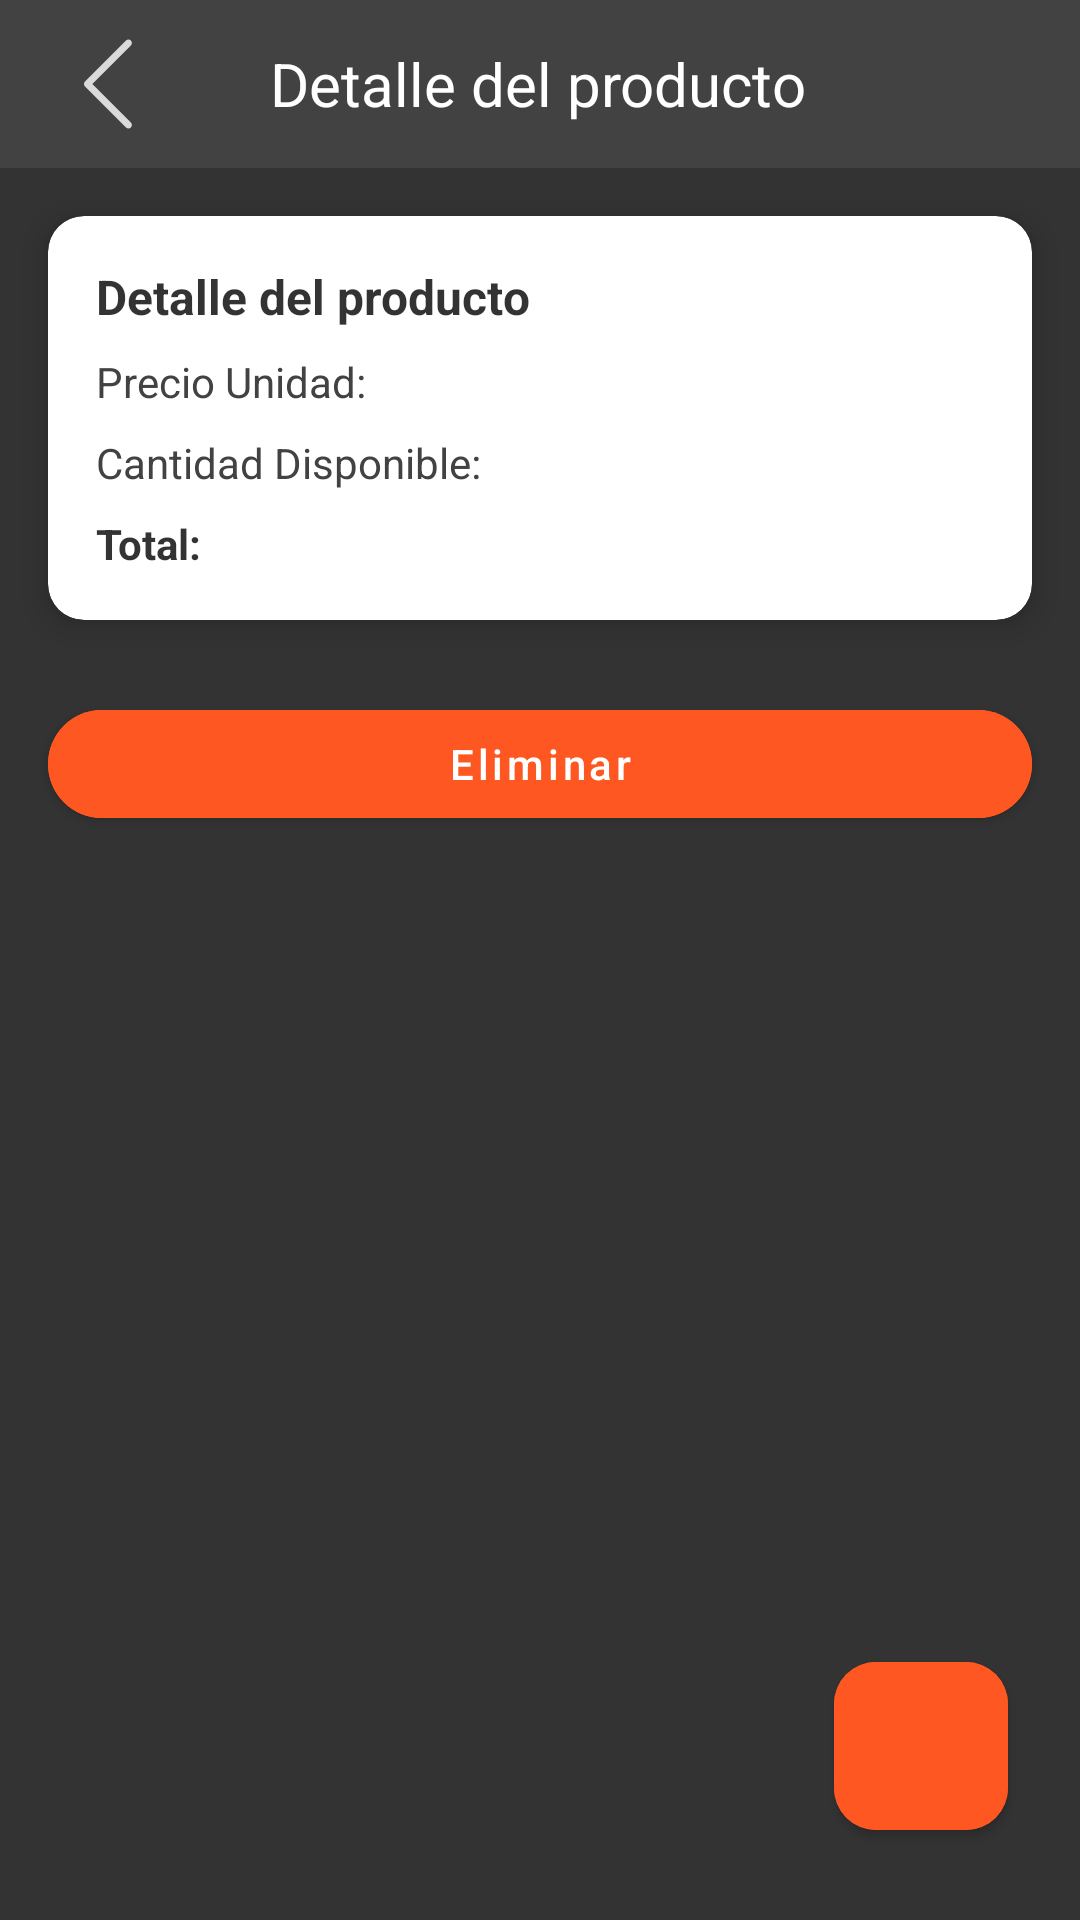

The Android layout XML behind this screen, and the referenced resources:
<!-- AndroidManifest.xml: application theme Theme.MyApp -->
<!-- res/layout/fragment_product_detail.xml -->
<?xml version="1.0" encoding="utf-8"?>
<layout xmlns:android="http://schemas.android.com/apk/res/android"
    xmlns:app="http://schemas.android.com/apk/res-auto"
    xmlns:tools="http://schemas.android.com/tools">

    <data>
        <variable
            name="view"
            type="com.andresport.app_inventory.view.fragment.DetailProductFragment" />
    </data>

    <androidx.constraintlayout.widget.ConstraintLayout
        android:layout_width="match_parent"
        android:layout_height="match_parent"
        android:background="@color/backgroundColor">

        

        <com.google.android.material.appbar.AppBarLayout
            android:id="@+id/appBarLayout"
            android:layout_width="match_parent"
            android:layout_height="wrap_content"
            android:fitsSystemWindows="true"
            app:layout_constraintTop_toTopOf="parent"
            app:layout_constraintStart_toStartOf="parent"
            app:layout_constraintEnd_toEndOf="parent">

            <androidx.appcompat.widget.Toolbar
                android:id="@+id/toolbarDetalle"
                android:layout_width="match_parent"
                android:layout_height="?attr/actionBarSize"
                android:background="@color/backgroundToolBarColor">

                <ImageView
                    android:id="@+id/icBack"
                    android:layout_width="40dp"
                    android:layout_height="30dp"
                    android:src="@drawable/ic_left"
                    app:tint="@color/white"
                    android:layout_gravity="center_vertical" />

                <TextView
                    android:id="@+id/toolbarTitle"
                    android:layout_width="wrap_content"
                    android:layout_height="wrap_content"
                    android:text="@string/product_detail_title"
                    android:textColor="@color/textWhiteProductDetail"
                    android:textSize="20sp"
                    android:layout_marginStart="50dp"
                    android:gravity="center_vertical" />

            </androidx.appcompat.widget.Toolbar>

        </com.google.android.material.appbar.AppBarLayout>

        

        <androidx.cardview.widget.CardView
            android:id="@+id/cardProduct"
            android:layout_width="0dp"
            android:layout_height="wrap_content"
            android:layout_margin="16dp"
            app:cardCornerRadius="12dp"
            app:cardElevation="6dp"
            android:backgroundTint="@color/backgroundCardProductDetail"
            app:layout_constraintTop_toBottomOf="@id/appBarLayout"
            app:layout_constraintStart_toStartOf="parent"
            app:layout_constraintEnd_toEndOf="parent">

            <LinearLayout
                android:layout_width="match_parent"
                android:layout_height="wrap_content"
                android:orientation="vertical"
                android:padding="16dp">

                <TextView
                    android:id="@+id/txtProductName"
                    android:layout_width="wrap_content"
                    android:layout_height="wrap_content"
                    android:text="@string/product_detail_title"
                    android:textColor="@color/textTitlesProductDetail"
                    android:textStyle="bold"
                    android:textSize="16sp" />

                <LinearLayout
                    android:layout_width="match_parent"
                    android:layout_height="wrap_content"
                    android:orientation="horizontal"
                    android:gravity="center_vertical"
                    android:layout_marginTop="8dp">

                    <TextView
                        android:text="@string/product_detail_unit_price"
                        android:textColor="@color/textCardProductDetail"
                        android:layout_width="0dp"
                        android:layout_height="wrap_content"
                        android:layout_weight="1"/>

                    <TextView
                        android:id="@+id/txtUnitPrice"
                        android:layout_width="wrap_content"
                        android:layout_height="wrap_content"
                        android:textColor="@color/resultsProductDetail" />
                </LinearLayout>

                <LinearLayout
                    android:layout_width="match_parent"
                    android:layout_height="wrap_content"
                    android:orientation="horizontal"
                    android:gravity="center_vertical"
                    android:layout_marginTop="8dp">

                    <TextView
                        android:text="@string/product_detail_available_quantity"
                        android:layout_width="0dp"
                        android:layout_height="wrap_content"
                        android:textColor="@color/textCardProductDetail"
                        android:layout_weight="1"/>

                    <TextView
                        android:id="@+id/txtStock"
                        android:layout_width="wrap_content"
                        android:textColor="@color/textCardProductDetail"
                        android:layout_height="wrap_content" />
                </LinearLayout>

                <LinearLayout
                    android:layout_width="match_parent"
                    android:layout_height="wrap_content"
                    android:orientation="horizontal"
                    android:gravity="center_vertical"
                    android:layout_marginTop="8dp">

                    <TextView
                        android:text="@string/product_detail_total"
                        android:textColor="@color/textTitlesProductDetail"
                        android:layout_width="0dp"
                        android:layout_height="wrap_content"
                        android:layout_weight="1"
                        android:textStyle="bold" />

                    <TextView
                        android:id="@+id/txtTotal"
                        android:layout_width="wrap_content"
                        android:layout_height="wrap_content"
                        android:textColor="@color/resultsProductDetail"
                        android:textStyle="bold" />
                </LinearLayout>
            </LinearLayout>
        </androidx.cardview.widget.CardView>
        <com.google.android.material.button.MaterialButton
            android:id="@+id/btnDelete"
            android:layout_width="0dp"
            android:layout_height="wrap_content"
            android:layout_marginHorizontal="16dp"
            android:layout_marginTop="24dp"
            android:text="@string/product_detail_delete_button"
            android:textColor="@color/textWhiteProductDetail"
            android:backgroundTint="@color/orange"
            app:cornerRadius="20dp"
            android:textAllCaps="false"
            app:layout_constraintEnd_toEndOf="parent"
            app:layout_constraintStart_toStartOf="parent"
            app:layout_constraintTop_toBottomOf="@+id/cardProduct" />

        <com.google.android.material.button.MaterialButton
            android:id="@+id/btnEditar"
            android:layout_width="58dp"
            android:layout_height="68dp"
            android:layout_margin="24dp"
            android:backgroundTint="@color/orange"
            app:cornerRadius="14dp"
            app:elevation="8dp"
            app:icon="@drawable/ic_edit"
            app:iconTint="@color/white"
            app:layout_constraintBottom_toBottomOf="parent"
            app:layout_constraintEnd_toEndOf="parent" />
    </androidx.constraintlayout.widget.ConstraintLayout>
</layout>
<!-- resources referenced by this layout -->
<resources>
  <color name="backgroundCardProductDetail">#FFFFFF</color>
  <color name="backgroundColor">#CC000000</color>
  <color name="backgroundToolBarColor">#424242</color>
  <color name="orange">#FF5722</color>
  <color name="resultsProductDetail">#FF5722</color>
  <color name="textCardProductDetail">#424242</color>
  <color name="textTitlesProductDetail">#CC000000</color>
  <color name="textWhiteProductDetail">#FFFFFF</color>
  <color name="white">#CCFFFFFF</color>
  <!-- drawable ic_left (drawable) -->
  <vector xmlns:android="http://schemas.android.com/apk/res/android"
      android:width="40dp"
      android:height="40dp"
      android:viewportWidth="256"
      android:viewportHeight="256">
    <path
        android:pathData="M186.16,254.31c2.52,0 5.04,-0.96 6.95,-2.88c3.84,-3.84 3.84,-10.07 0,-13.91L83.46,127.86L193.12,18.2c3.84,-3.84 3.84,-10.07 0,-13.91c-3.84,-3.84 -10.07,-3.84 -13.91,0l-116.61,116.61c-3.84,3.84 -3.84,10.07 0,13.91l116.61,116.61C181.13,253.35 183.65,254.31 186.16,254.31z"
        android:strokeLineJoin="miter"
        android:strokeWidth="2.81"
        android:fillColor="#000000"
        android:fillType="nonZero"
        android:strokeColor="#00000000"
        android:strokeLineCap="butt"/>
  </vector>
  <string name="product_detail_available_quantity">Cantidad Disponible:</string>
  <string name="product_detail_delete_button">Eliminar</string>
  <string name="product_detail_title">Detalle del producto</string>
  <string name="product_detail_total">Total:</string>
  <string name="product_detail_unit_price">Precio Unidad:</string>
  <style name="Theme.MyApp" parent="Theme.MaterialComponents.DayNight.NoActionBar">
          <item name="colorPrimary">@color/white</item>
          <item name="colorOnPrimary">@color/black</item>
          <item name="colorSurface">@android:color/transparent</item>
          <item name="colorOnSurface">@color/white</item>
          <item name="textInputStyle">@style/CustomTextInput</item>
      </style>
  <color name="black">#CC000000</color>
  <style name="CustomTextInput" parent="Widget.MaterialComponents.TextInputLayout.OutlinedBox">
          
          <item name="boxBackgroundMode">outline</item>
  
          
          <item name="boxStrokeColor">@color/white_box_stroke</item>
  
          
          <item name="boxStrokeWidth">1dp</item>
          <item name="boxStrokeWidthFocused">1dp</item>
  
          
          <item name="boxBackgroundColor">@android:color/transparent</item>
  
          
          <item name="hintTextColor">@color/white</item>
          <item name="android:textColorHint">@color/white</item>
          <item name="colorControlNormal">@color/white</item>
          <item name="colorControlActivated">@color/white</item>
      </style>
</resources>
